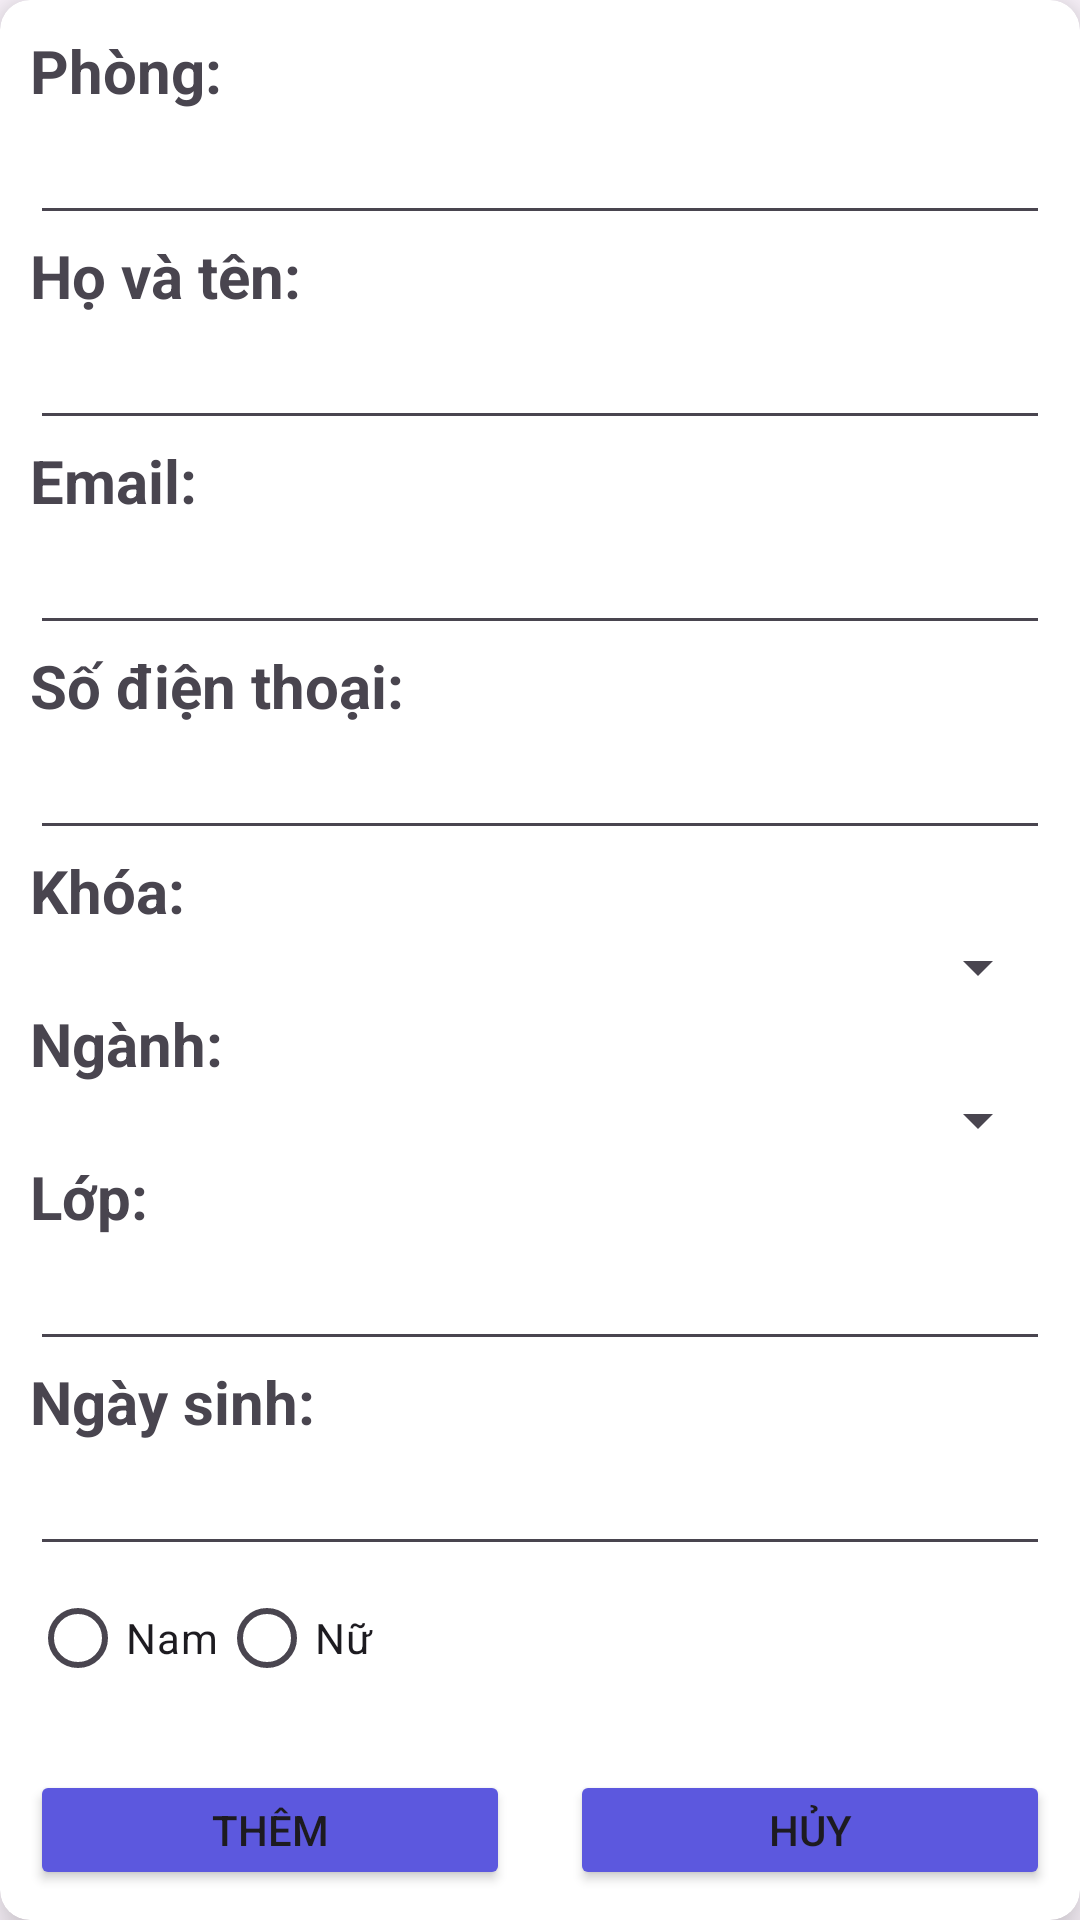

Produce the Android XML layout that renders to this screen, including the resource entries it uses.
<!-- AndroidManifest.xml: application theme Theme.QuảnLýNhàTrọ -->
<!-- res/layout/dialog_them_nguoi.xml -->
<?xml version="1.0" encoding="utf-8"?>
<androidx.cardview.widget.CardView xmlns:android="http://schemas.android.com/apk/res/android"
    android:layout_width="360dp"
    android:layout_height="wrap_content"
    xmlns:app="http://schemas.android.com/apk/res-auto"
    android:layout_margin="20dp"
    app:cardCornerRadius="10dp"
    app:cardElevation="10dp"
    android:layout_gravity="center">

    <LinearLayout
        android:layout_width="match_parent"
        android:layout_height="match_parent"
        android:orientation="vertical"
        android:padding="10dp">
        <TextView
            android:layout_width="match_parent"
            android:layout_height="wrap_content"
            android:text="Phòng:"
            android:textSize="20sp"
            android:textStyle="bold"/>
        <EditText
            android:id="@+id/editTenPhong"
            android:layout_width="match_parent"
            android:layout_height="wrap_content"
            android:editable="false"
            android:inputType="text" />

        <TextView
            android:layout_width="match_parent"
            android:layout_height="wrap_content"
            android:text="Họ và tên:"
            android:textSize="20sp"
            android:textStyle="bold"/>
        <EditText
            android:id="@+id/editTextName"
            android:layout_width="match_parent"
            android:layout_height="wrap_content"
            android:inputType="text" />

        <TextView
            android:layout_width="match_parent"
            android:layout_height="wrap_content"
            android:text="Email:"
            android:textSize="20sp"
            android:textStyle="bold"/>
        <EditText
            android:id="@+id/editTextEmail"
            android:layout_width="match_parent"
            android:layout_height="wrap_content"
            android:inputType="textEmailAddress" />
        <TextView
            android:layout_width="match_parent"
            android:layout_height="wrap_content"
            android:text="Số điện thoại:"
            android:textSize="20sp"
            android:textStyle="bold"/>
        <EditText
            android:id="@+id/editTextPhone"
            android:layout_width="match_parent"
            android:layout_height="wrap_content"
            android:inputType="phone" />

        <TextView
            android:layout_width="match_parent"
            android:layout_height="wrap_content"
            android:text="Khóa:"
            android:textSize="20sp"
            android:textStyle="bold"/>
        <Spinner
            android:id="@+id/spinnerKhoa"
            android:layout_width="match_parent"
            android:layout_height="wrap_content" />

        <TextView
            android:layout_width="match_parent"
            android:layout_height="wrap_content"
            android:text="Ngành:"
            android:textSize="20sp"
            android:textStyle="bold"/>
        <Spinner
            android:id="@+id/spinnerNganh"
            android:layout_width="match_parent"
            android:layout_height="wrap_content" />

        <TextView
            android:layout_width="match_parent"
            android:layout_height="wrap_content"
            android:text="Lớp:"
            android:textSize="20sp"
            android:textStyle="bold"/>
        <EditText
            android:id="@+id/editTenTruong"
            android:layout_width="match_parent"
            android:layout_height="wrap_content"
            android:inputType="text" />
        <TextView
            android:layout_width="match_parent"
            android:layout_height="wrap_content"
            android:text="Ngày sinh:"
            android:textSize="20sp"
            android:textStyle="bold"/>
        <EditText
            android:id="@+id/editTextNgaySinh"
            android:layout_width="match_parent"
            android:layout_height="wrap_content"
            android:focusable="false"
            android:cursorVisible="false"
            android:clickable="false"
            android:focusableInTouchMode="false"/>
        <RadioGroup
            android:id="@+id/radioGroup"
            android:layout_width="match_parent"
            android:layout_height="wrap_content"
            android:orientation="horizontal">
            <RadioButton
                android:id="@+id/radioNam"
                android:layout_width="wrap_content"
                android:layout_height="wrap_content"
                android:text="Nam"/>
            <RadioButton
                android:id="@+id/radioNu"
                android:layout_width="wrap_content"
                android:layout_height="wrap_content"
                android:text="Nữ"/>
        </RadioGroup>
        <LinearLayout
            android:layout_width="match_parent"
            android:layout_height="wrap_content"
            android:orientation="horizontal"
            android:layout_marginTop="20dp">
            <Button
                android:id="@+id/add"
                android:layout_width="wrap_content"
                android:layout_height="wrap_content"
                android:text="Thêm"
                android:layout_weight="1"
                android:layout_marginRight="10dp"
                android:visibility="visible"
                android:backgroundTint="@color/blue"/>
            <Button
                android:id="@+id/cancle"
                android:layout_width="wrap_content"
                android:layout_height="wrap_content"
                android:text="Hủy"
                android:layout_weight="1"
                android:layout_marginLeft="10dp"
                android:visibility="visible"
                android:backgroundTint="@color/blue"/>
        </LinearLayout>
    </LinearLayout>


</androidx.cardview.widget.CardView>
<!-- resources referenced by this layout -->
<resources>
  <color name="blue">#5C58DE</color>
  <style name="Theme.QuảnLýNhàTrọ" parent="Base.Theme.QuảnLýNhàTrọ" />
  <style name="Base.Theme.QuảnLýNhàTrọ" parent="Theme.Material3.DayNight.NoActionBar">
          
          
      </style>
</resources>
